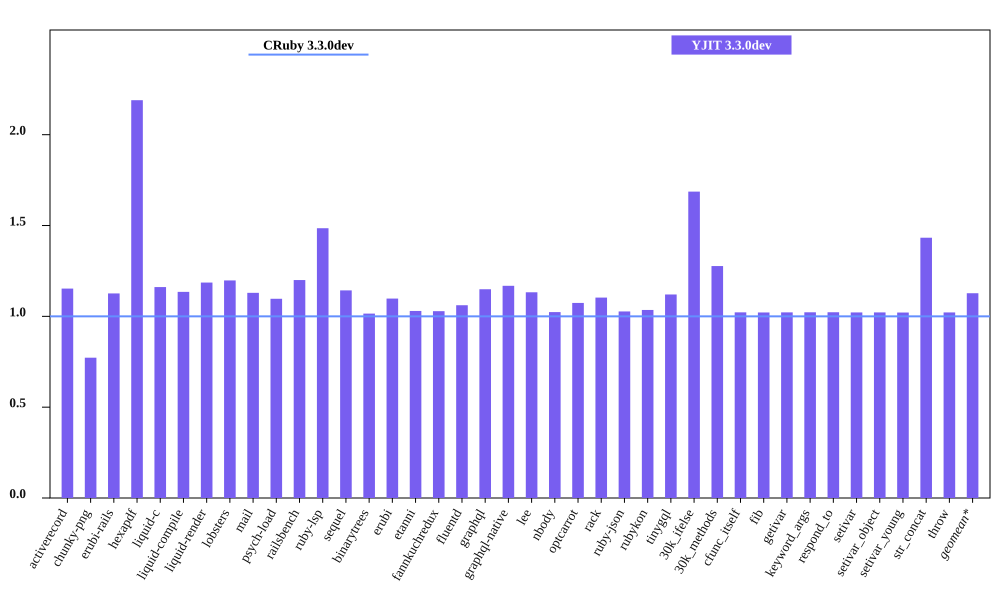

The data file committed next to this chart (first rows):
bench, CRuby 3.3.0dev mem (MiB), YJIT 3.3.0dev mem (MiB), Inline Code, Outlined Code, YJIT Mem overhead
activerecord, 40.9, 47.15, 2, 1
chunky-png, 50.86, 39.28, 1, 1
erubi-rails, 80.72, 90.9, 3, 3
hexapdf, 119, 260.7, 3, 2
liquid-c, 28.87, 33.52, 1, 1
liquid-compile, 23.75, 26.95, 1, 1
liquid-render, 26.38, 31.29, 1, 1
lobsters, 272.3, 326.1, 12, 10
mail, 42.71, 48.24, 2, 1
psych-load, 26.46, 29.02, 1, 1
railsbench, 83.67, 100.4, 4, 4
ruby-lsp, 86.07, 127.8, 9, 7
sequel, 28.79, 32.9, 1, 1
binarytrees, 17.6, 17.87, 1, 1
erubi, 21.32, 23.41, 1, 1
etanni, 14.88, 15.32, 1, 1
fannkuchredux, 11.94, 12.28, 1, 1
fluentd, 597.3, 633.8, 1, 1
graphql, 30.21, 34.72, 1, 1
graphql-native, 27.63, 32.27, 1, 1
lee, 26.01, 29.45, 1, 1
nbody, 12.02, 12.3, 1, 1
optcarrot, 52.42, 56.29, 1, 1
rack, 22.09, 24.37, 1, 1
ruby-json, 13.04, 13.39, 1, 1
rubykon, 39.36, 40.74, 1, 1
tinygql, 19.76, 22.14, 1, 1
30k_ifelse, 52.36, 88.31, 8, 7
30k_methods, 40.76, 52.05, 3, 3
cfunc_itself, 12.08, 12.34, 1, 1
fib, 12.08, 12.34, 1, 1
getivar, 12.14, 12.41, 1, 1
keyword_args, 12.08, 12.35, 1, 1
respond_to, 12.13, 12.41, 1, 1
setivar, 12.14, 12.4, 1, 1
setivar_object, 12.07, 12.34, 1, 1
setivar_young, 12.09, 12.34, 1, 1
str_concat, 38.07, 54.55, 1, 1
throw, 12.14, 12.41, 1, 1
